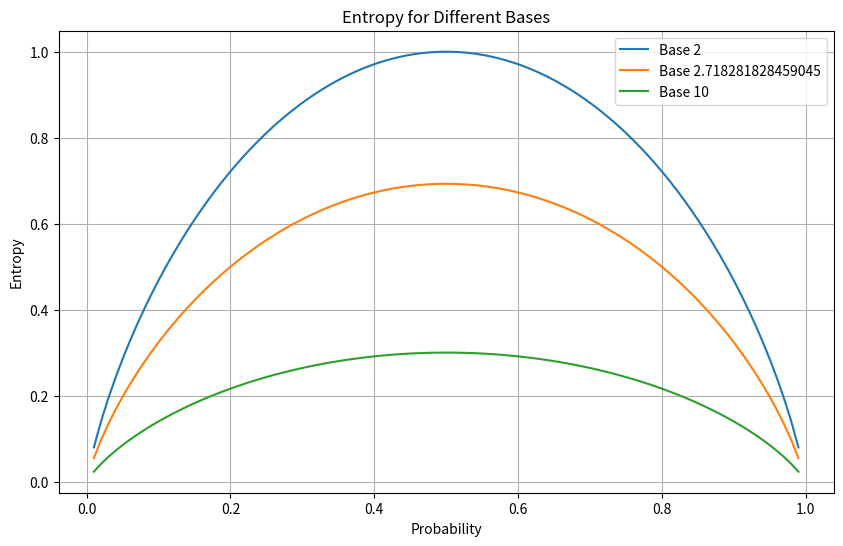
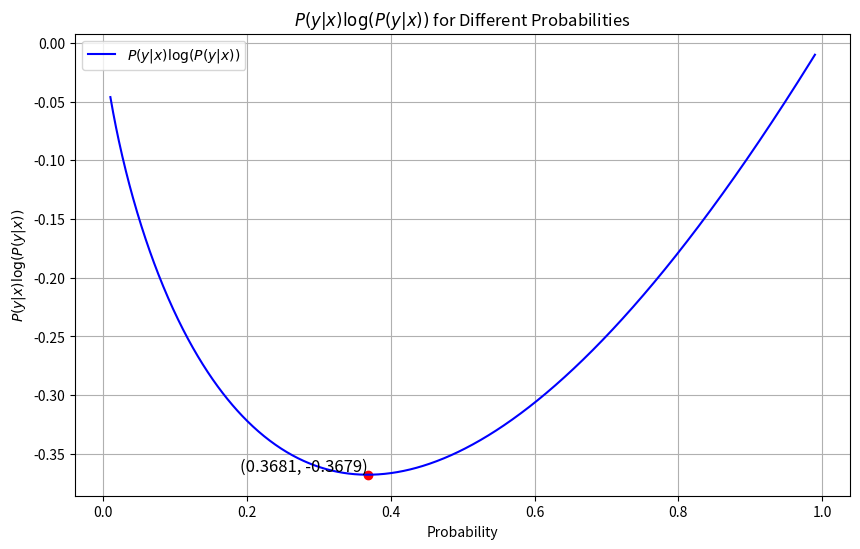

Generate these figures, in order, with matplotlib:
import matplotlib.pyplot as plt
import numpy as np

# to test entropy
def entropy(prob_dist, base=np.e):
    return -np.sum(prob_dist * np.log(prob_dist) / np.log(base))

# Probabilities to test
probabilities = np.linspace(0.01, 0.99, 100)

# Different bases to test
bases = [2, np.e, 10]

# Calculating entropy for different bases
entropy_values = {base: [] for base in bases}
for p in probabilities:
    prob_dist = np.array([p, 1-p])  # Binary distribution for simplicity
    for base in bases:
        entropy_values[base].append(entropy(prob_dist, base=base))

# Plotting the results
plt.figure(figsize=(10, 6))
for base in bases:
    plt.plot(probabilities, entropy_values[base], label=f'Base {base}')

plt.xlabel('Probability')
plt.ylabel('Entropy')
plt.title('Entropy for Different Bases')
plt.legend()
plt.grid(True)
plt.show()

# Finding the confidence with the largest (negative) score for base e
prob_dist = np.linspace(0.01, 0.99, 1000)
entropy_scores = prob_dist * np.log(prob_dist)
max_confidence = prob_dist[np.argmin(entropy_scores)]
max_score = np.min(entropy_scores)

print(f'Confidence with the largest (negative) score for base e: {max_confidence}')
print(f'Largest (negative) score: {max_score}')

# Probabilities to test
probabilities = np.linspace(0.01, 0.99, 1000)

# Calculating the term P(y|x) * log(P(y|x))
log_term = probabilities * np.log(probabilities)

# Plotting the results
plt.figure(figsize=(10, 6))
plt.plot(probabilities, log_term, label='$P(y|x) \log(P(y|x))$', color='b')

# Finding the confidence with the largest (negative) score for base e
max_confidence = probabilities[np.argmin(log_term)]
max_score = np.min(log_term)

# Highlighting the point of maximum (negative) score
plt.scatter(max_confidence, max_score, color='r')
plt.text(max_confidence, max_score, f'({max_confidence:.4f}, {max_score:.4f})', 
         fontsize=12, verticalalignment='bottom', horizontalalignment='right')

plt.xlabel('Probability')
plt.ylabel('$P(y|x) \log(P(y|x))$')
plt.title('$P(y|x) \log(P(y|x))$ for Different Probabilities')
plt.legend()
plt.grid(True)
plt.show()